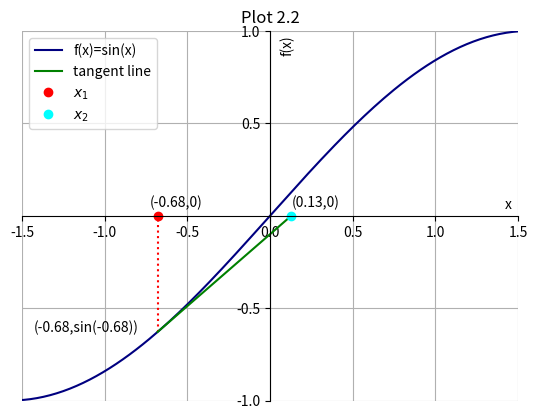

This figure's Python source:
import matplotlib.pyplot as plt
import numpy as np

x = np.arange(-(np.pi/2.0),np.pi/2.0,0.02)
plt.plot(x,np.sin(x),'navy', label='f(x)=sin(x)')
l=np.arange(np.sin(-0.68),0.0,0.02)
plt.plot([-0.68]*len(l),l,'r:')
m = np.arange(np.sin(-0.68),0.0,0.02)
plt.plot((m-np.sin(-0.68))/np.cos(-0.68)-0.68,m,'g', label='tangent line')
plt.plot(-0.68,0,'ro',label=r'$x_1$')
plt.plot(-0.68-(np.tan(-0.68)),0,'cyan',marker='o',ms=5.0,mew=2.0,linestyle='None',label=r'$x_2$')
plt.ylim(-1.0,1.0)
plt.xlim(-1.5,1.5)
plt.xticks(np.arange(-1.5,1.6,0.5))
plt.yticks(np.delete(np.arange(-1.0,1.1,0.5),2))
plt.xlabel('x')
plt.ylabel('f(x)')
plt.gca().yaxis.set_label_coords(0.55,0.96)
plt.gca().xaxis.set_label_coords(0.98,0.55)

plt.text(-0.68-0.05,0.05,r'(-0.68,0)')
plt.text(-0.68-0.75,np.sin(-0.68),'(-0.68,sin(-0.68))')
a=-np.sin(-0.68)/np.cos(-0.68)-0.68
plt.text(a,0.05,'('+str(round(a,2))+',0)')

plt.title('Plot 2.2')
plt.gca().title.set_position([0.5,1.05])
plt.legend()
plt.grid(True)

plt.gca().spines['right'].set_color('none')
plt.gca().spines['top'].set_color('none')
#plt.xaxis.set_ticks_position('bottom')
plt.gca().spines['bottom'].set_position(('data',0))
#plt.yaxis.set_ticks_position('left')
plt.gca().spines['left'].set_position(('data',0))

plt.show()
